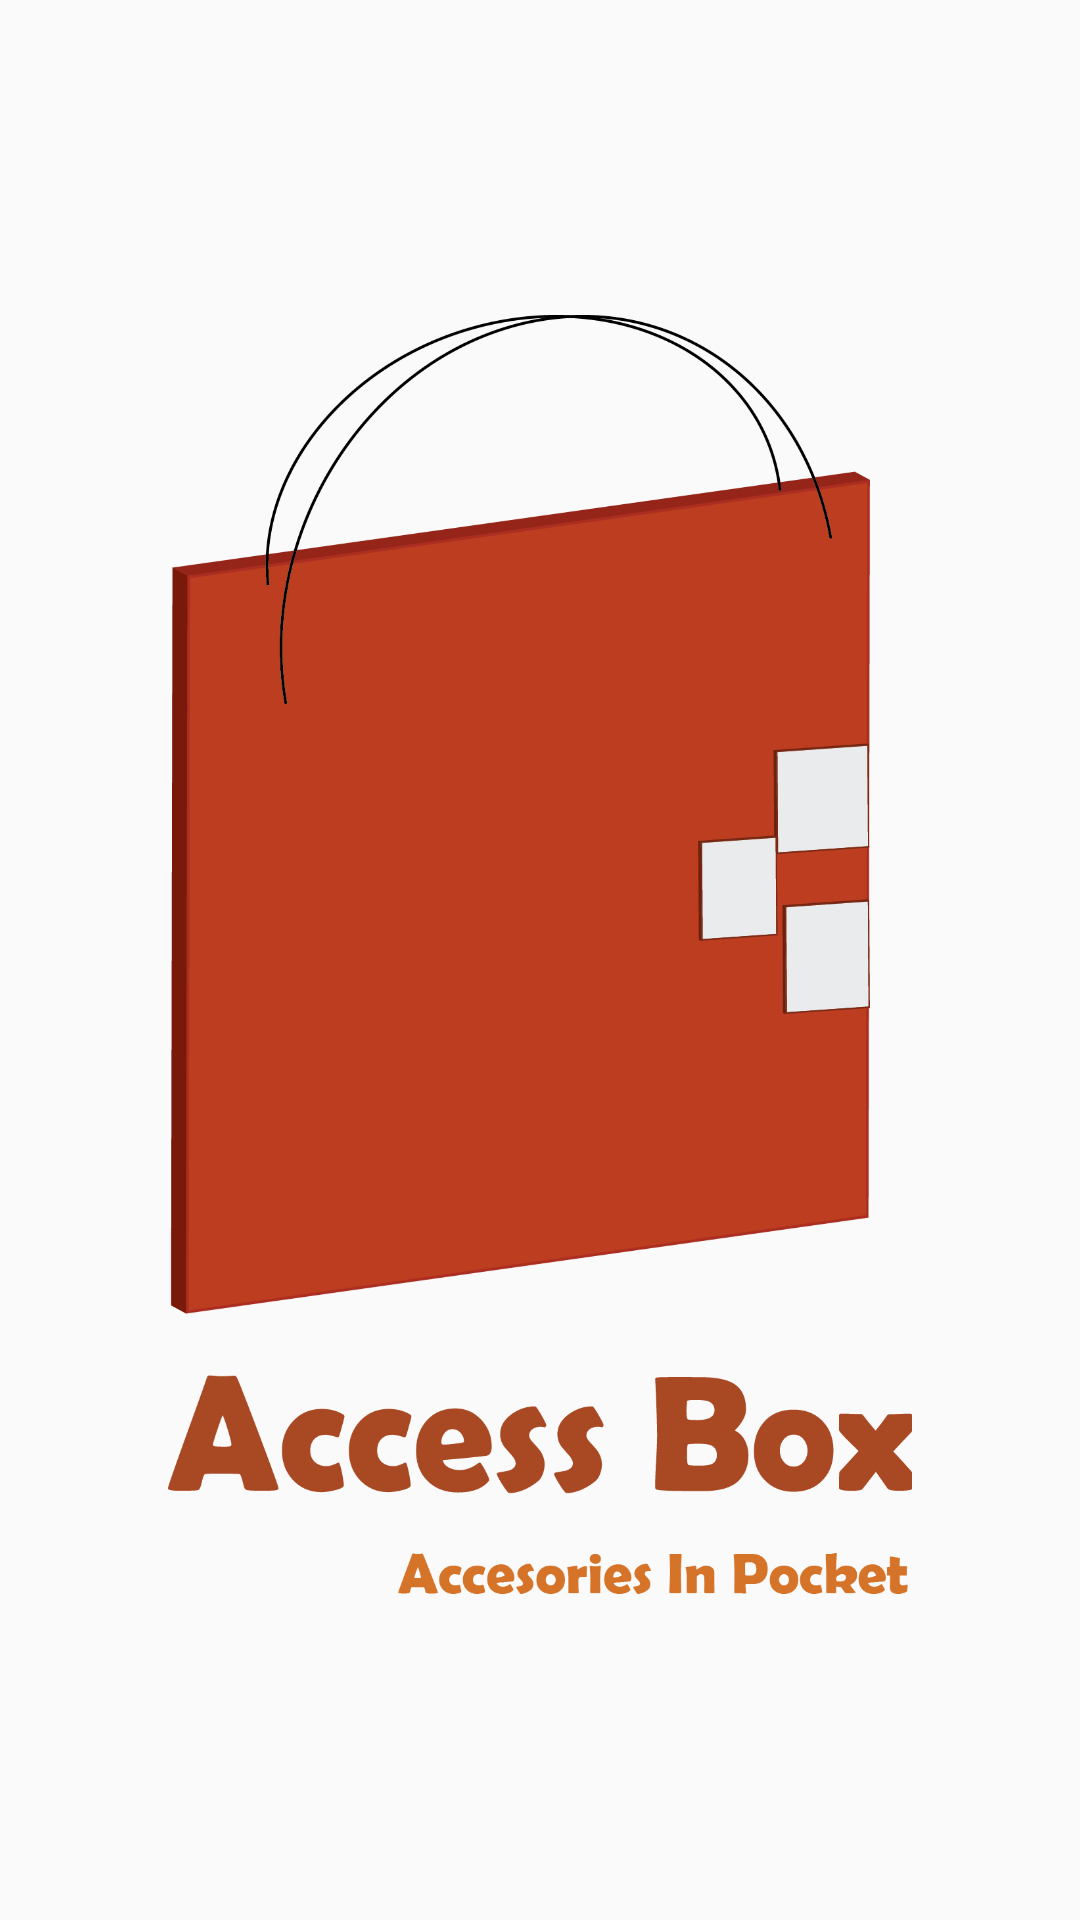

Write the Android layout XML for this screen, with the resource values it uses.
<!-- AndroidManifest.xml: application theme AppTheme -->
<!-- res/layout/activity_splash_layout.xml -->
<?xml version="1.0" encoding="utf-8"?>
<RelativeLayout xmlns:android="http://schemas.android.com/apk/res/android"
    xmlns:tools="http://schemas.android.com/tools"
    android:layout_width="match_parent"
    android:layout_height="match_parent"
    android:paddingBottom="@dimen/activity_vertical_margin"
    android:paddingLeft="@dimen/activity_horizontal_margin"
    android:paddingRight="@dimen/activity_horizontal_margin"
    android:paddingTop="@dimen/activity_vertical_margin"
    tools:context="com.accessbox.activity.ActivitySplash">

    <ImageView
        android:layout_width="wrap_content"
        android:layout_height="wrap_content"
        android:layout_margin="40dp"
        android:src="@drawable/splash_page"/>

</RelativeLayout>
<!-- resources referenced by this layout -->
<resources>
  <dimen name="activity_horizontal_margin">16dp</dimen>
  <dimen name="activity_vertical_margin">16dp</dimen>
  <!-- drawable splash_page: png bitmap (drawable, 61813 bytes) -->
  <style name="AppTheme" parent="Theme.AppCompat.Light.DarkActionBar">
          
          <item name="colorPrimary">@color/colorPrimary</item>
          <item name="colorPrimaryDark">@color/colorPrimaryDark</item>
          <item name="colorAccent">@color/colorAccent</item>
      </style>
  <color name="colorPrimary">#e91e63</color>
  <color name="colorPrimaryDark">#c2185b</color>
  <color name="colorAccent">#ffeb3b</color>
</resources>
